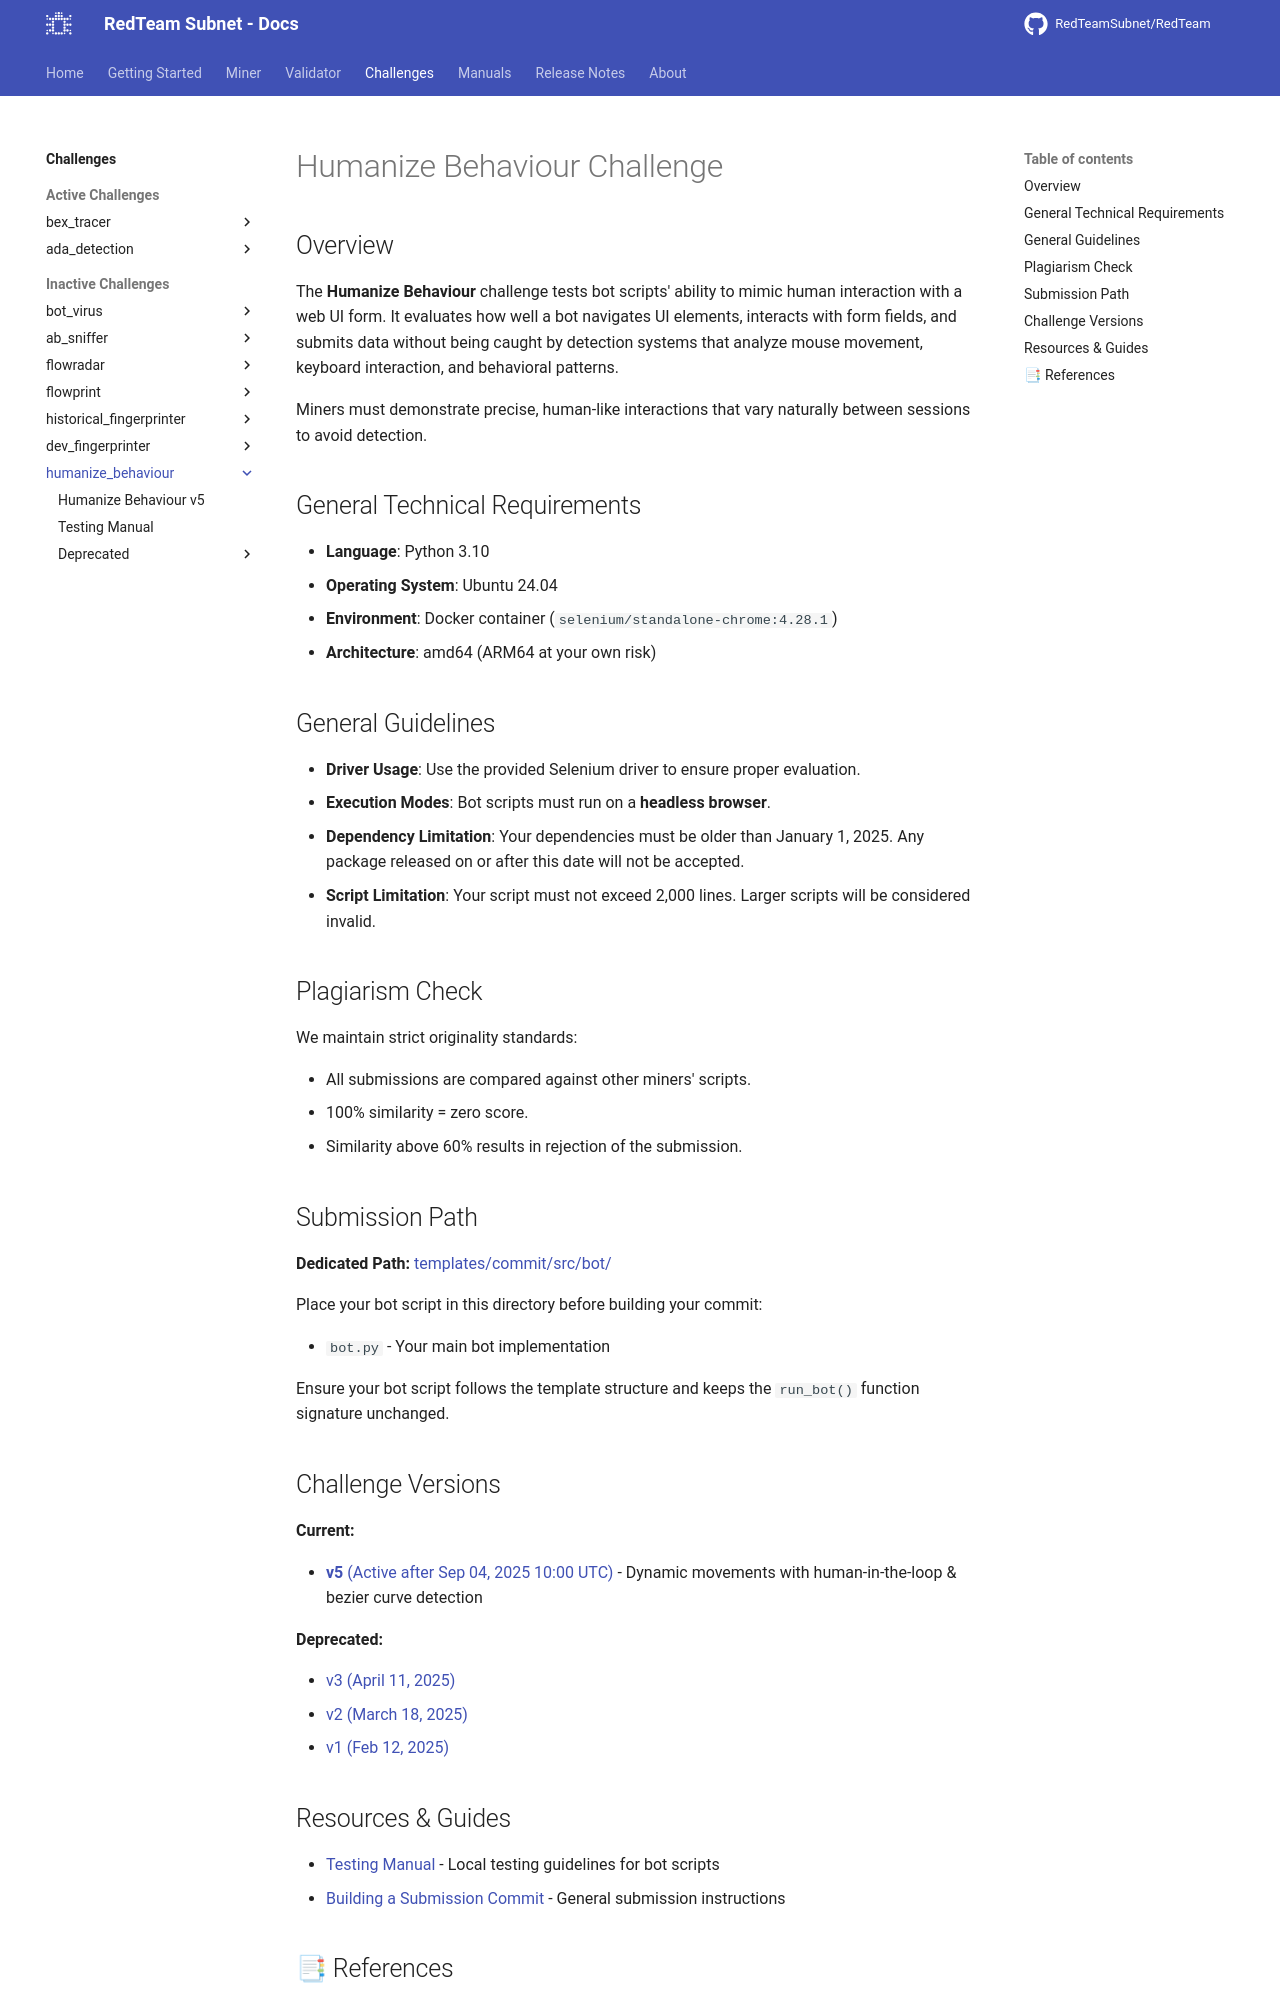

repository: RedTeamSubnet/RedTeam · page: 4.10/challenges/humanize_behaviour/index.html · generator: mkdocs

# Humanize Behaviour Challenge

## Overview

The **Humanize Behaviour** challenge tests bot scripts' ability to mimic human interaction with a web UI form. It evaluates how well a bot navigates UI elements, interacts with form fields, and submits data without being caught by detection systems that analyze mouse movement, keyboard interaction, and behavioral patterns.

Miners must demonstrate precise, human-like interactions that vary naturally between sessions to avoid detection.

## General Technical Requirements

- **Language**: Python 3.10
- **Operating System**: Ubuntu 24.04
- **Environment**: Docker container (`selenium/standalone-chrome:4.28.1`)
- **Architecture**: amd64 (ARM64 at your own risk)

## General Guidelines

- **Driver Usage**: Use the provided Selenium driver to ensure proper evaluation.
- **Execution Modes**: Bot scripts must run on a **headless browser**.
- **Dependency Limitation**: Your dependencies must be older than January 1, 2025. Any package released on or after this date will not be accepted.
- **Script Limitation**: Your script must not exceed 2,000 lines. Larger scripts will be considered invalid.

## Plagiarism Check

We maintain strict originality standards:

- All submissions are compared against other miners' scripts.
- 100% similarity = zero score.
- Similarity above 60% results in rejection of the submission.

## Submission Path

**Dedicated Path:** [templates/commit/src/bot/](https://github.com/RedTeamSubnet/humanize-behaviour-challenge/tree/main/templates/commit/src/bot/)

Place your bot script in this directory before building your commit:

- `bot.py` - Your main bot implementation

Ensure your bot script follows the template structure and keeps the `run_bot()` function signature unchanged.

## Challenge Versions

**Current:**

- [**v5** (Active after Sep 04, 2025 10:00 UTC)](./v5.md) - Dynamic movements with human-in-the-loop & bezier curve detection

**Deprecated:**

- [v3 (April 11, 2025)](./deprecated/v3.md)
- [v2 (March 18, 2025)](./deprecated/v2.md)
- [v1 (Feb 12, 2025)](./deprecated/v1.md)
